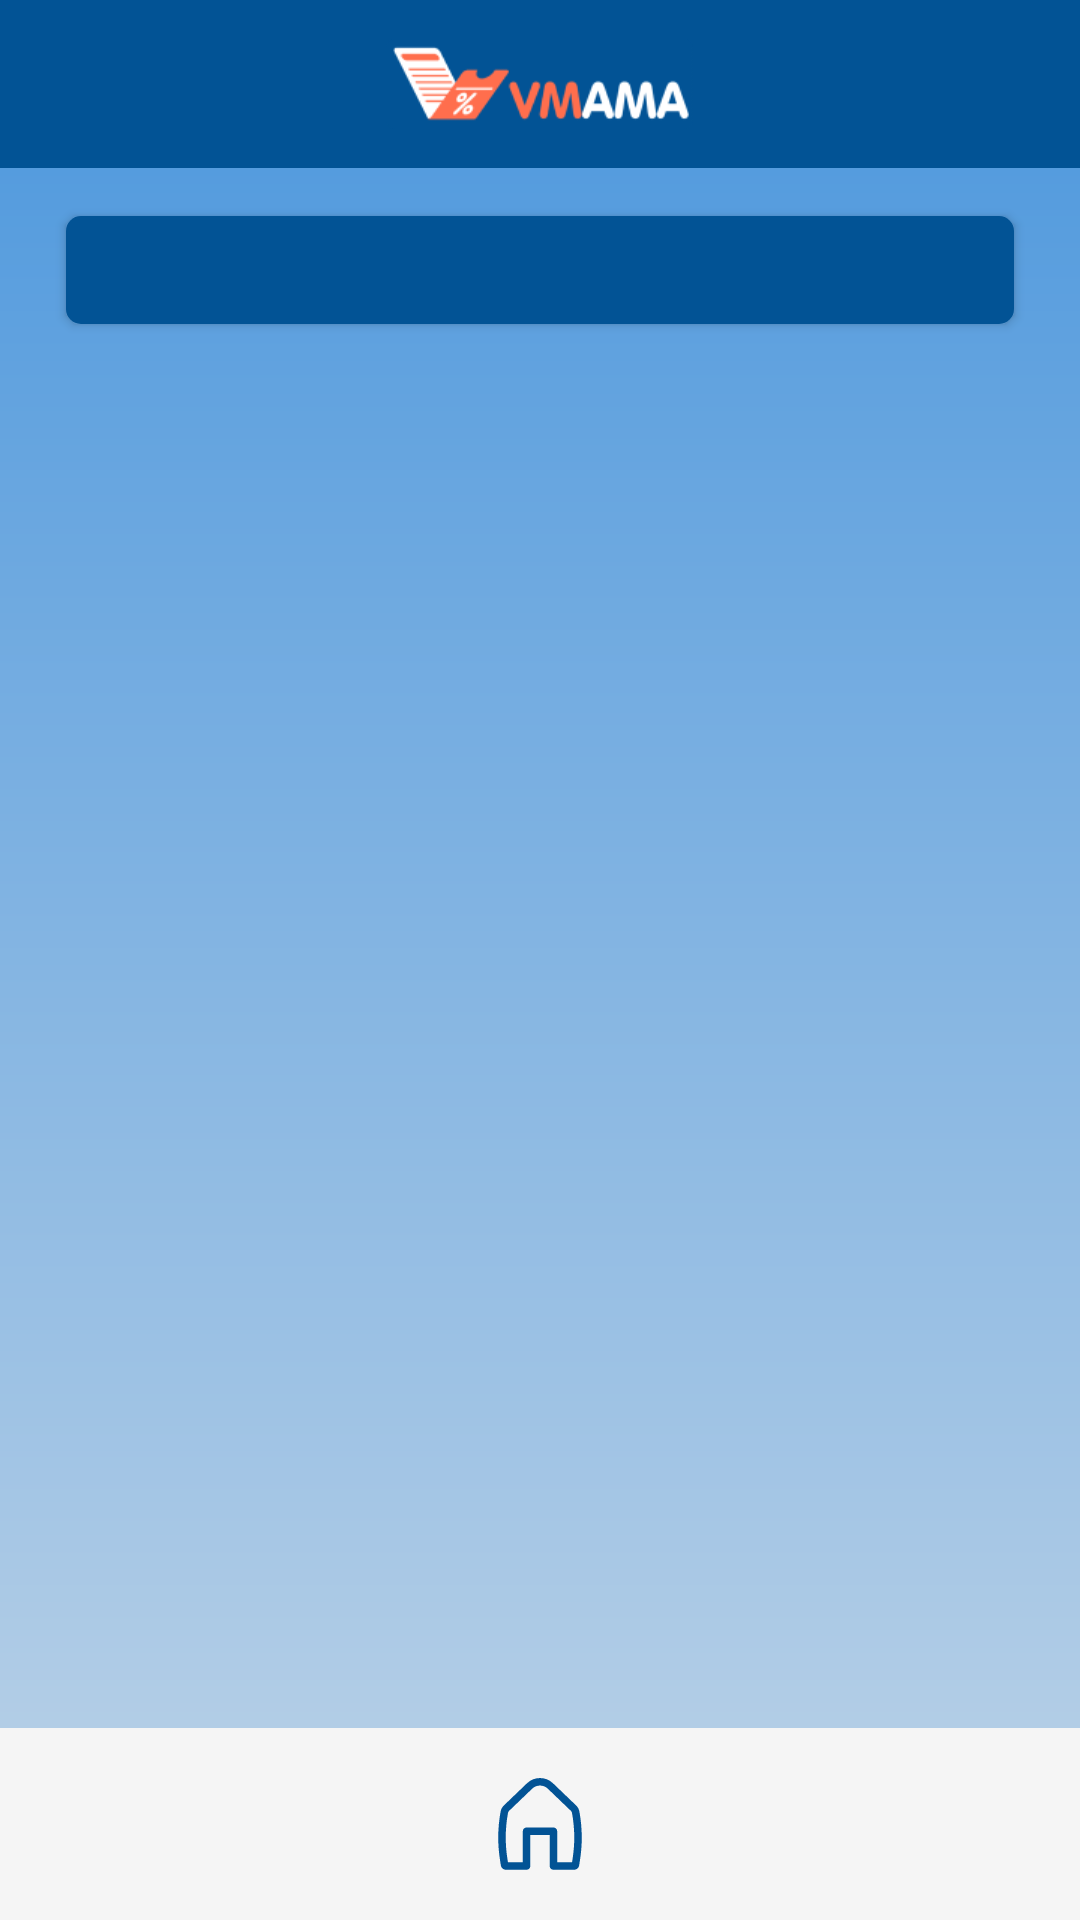

This screen was rendered from an Android layout file. Write that file and the resources it references.
<!-- AndroidManifest.xml: application theme Theme.OCRReceipt -->
<!-- res/layout/activity_transaction_history.xml -->
<?xml version="1.0" encoding="utf-8"?>
<LinearLayout xmlns:android="http://schemas.android.com/apk/res/android"
    xmlns:app="http://schemas.android.com/apk/res-auto"
    xmlns:tools="http://schemas.android.com/tools"
    android:layout_width="match_parent"
    android:layout_height="match_parent"
    android:orientation="vertical"
    tools:context=".presentation.transaction.transactionlist.TransactionHistoryActivity">

    <include layout="@layout/layout_toolbar" />

    <FrameLayout
        android:layout_width="match_parent"
        android:layout_height="0dp"
        android:layout_weight="1"
        android:background="@drawable/gradient_main_background">

        <LinearLayout
            android:layout_width="match_parent"
            android:layout_height="match_parent"
            android:background="@drawable/gradient_main_background"
            android:orientation="vertical">

            <com.google.android.material.button.MaterialButton
                android:layout_width="match_parent"
                android:layout_height="wrap_content"
                android:layout_marginHorizontal="22dp"
                android:layout_marginTop="10dp"
                app:backgroundTint="@color/primary_dark_blue"
                app:cornerRadius="5dp" />

            <androidx.recyclerview.widget.RecyclerView
                android:id="@+id/rv_transaction"
                android:layout_width="match_parent"
                android:layout_height="wrap_content"
                android:layout_marginHorizontal="23dp"
                android:layout_marginTop="22dp"
                android:orientation="vertical"
                app:layoutManager="androidx.recyclerview.widget.LinearLayoutManager"
                tools:listitem="@layout/layout_transaction_item" />

        </LinearLayout>

        <ProgressBar
            android:id="@+id/progress_bar"
            android:layout_width="wrap_content"
            android:layout_height="wrap_content"
            android:layout_gravity="center"
            android:indeterminateTint="@color/white"
            android:visibility="gone"
            app:layout_constraintBottom_toBottomOf="parent"
            app:layout_constraintEnd_toEndOf="parent"
            app:layout_constraintStart_toStartOf="parent"
            app:layout_constraintTop_toTopOf="parent"
            tools:visibility="visible" />

    </FrameLayout>

    <FrameLayout
        android:id="@+id/ll_bottom_bar"
        android:layout_width="match_parent"
        android:layout_height="wrap_content"
        android:background="@color/primary_white"
        android:orientation="horizontal">

        <ImageButton
            android:id="@+id/btn_home"
            android:layout_width="wrap_content"
            android:layout_height="wrap_content"
            android:layout_gravity="center"
            android:layout_marginVertical="16dp"
            android:background="@color/transparent"
            android:clickable="true"
            android:focusable="true"
            android:foreground="?android:attr/selectableItemBackground"
            android:src="@drawable/ic_home" />
    </FrameLayout>

</LinearLayout>
<!-- res/layout/layout_toolbar.xml (included above) -->
<?xml version="1.0" encoding="utf-8"?>
<FrameLayout xmlns:android="http://schemas.android.com/apk/res/android"
    android:layout_width="match_parent"
    android:layout_height="wrap_content"
    android:background="@color/primary_dark_blue"
    android:orientation="vertical">

    <ImageView
        android:layout_width="wrap_content"
        android:layout_height="30dp"
        android:layout_gravity="center"
        android:layout_margin="13dp"
        android:src="@drawable/vmama_bar" />
</FrameLayout>
<!-- res/layout/layout_transaction_item.xml (included above) -->
<?xml version="1.0" encoding="utf-8"?>
<com.google.android.material.card.MaterialCardView xmlns:android="http://schemas.android.com/apk/res/android"
    xmlns:app="http://schemas.android.com/apk/res-auto"
    xmlns:tools="http://schemas.android.com/tools"
    android:layout_width="match_parent"
    android:layout_height="wrap_content"
    android:layout_marginVertical="11dp"
    app:cardCornerRadius="5dp"
    app:cardElevation="10dp">

    <LinearLayout
        android:id="@+id/ll"
        android:layout_width="match_parent"
        android:layout_height="wrap_content"
        android:background="@color/white"
        android:clickable="true"
        android:focusable="true"
        android:foreground="?android:attr/selectableItemBackground"
        android:orientation="vertical">

        <TextView
            android:id="@+id/tv_voucher_name"
            android:layout_width="wrap_content"
            android:layout_height="wrap_content"
            android:layout_margin="12dp"
            android:fontFamily="@font/inter_medium"
            android:textColor="@color/primary_dark_blue"
            android:textSize="17sp"
            android:textStyle="bold"
            tools:text="Junk Food 1st" />

        <View
            android:layout_width="match_parent"
            android:layout_height="2dp"
            android:layout_marginHorizontal="12dp"
            android:background="@color/primary_dark_blue" />

        <TextView
            android:id="@+id/tv_gift"
            android:layout_width="wrap_content"
            android:layout_height="wrap_content"
            android:layout_margin="12dp"
            android:fontFamily="@font/inter_medium"
            android:textColor="@color/primary_dark_blue"
            android:textSize="15sp"
            tools:text="Một bộ dao nĩa" />
    </LinearLayout>

    <TextView
        android:id="@+id/tv_time"
        android:layout_width="wrap_content"
        android:layout_height="wrap_content"
        android:layout_gravity="end|bottom"
        android:layout_margin="12dp"
        android:fontFamily="@font/inter_medium"
        android:textColor="@color/primary_dark_blue"
        android:textSize="12sp"
        tools:text="12:00PM" />
</com.google.android.material.card.MaterialCardView>
<!-- resources referenced by this layout -->
<resources>
  <color name="primary_dark_blue">#025395</color>
  <color name="primary_white">#F5F5F5</color>
  <color name="transparent">#00000000</color>
  <color name="white">#FFFFFFFF</color>
  <!-- drawable gradient_main_background (drawable) -->
  <?xml version="1.0" encoding="utf-8"?>
  <shape xmlns:android="http://schemas.android.com/apk/res/android"
      android:shape="rectangle">
  
      <gradient
          android:angle="90"
          android:endColor="@color/blue_gradient_end"
          android:startColor="@color/blue_gradient_start" />
  
  </shape>
  <!-- drawable ic_home (drawable) -->
  <vector android:autoMirrored="true" android:height="32dp"
      android:viewportHeight="32" android:viewportWidth="28"
      android:width="28dp" xmlns:android="http://schemas.android.com/apk/res/android">
      <path android:fillColor="#025395" android:fillType="evenOdd" android:pathData="M16.596,4.224C15.145,2.832 12.854,2.832 11.403,4.224L3.693,11.623C3.504,11.804 3.377,12.04 3.329,12.298C2.406,17.334 2.338,22.49 3.128,27.549L3.315,28.75H8.276V18.398C8.276,17.708 8.836,17.148 9.526,17.148H18.473C19.164,17.148 19.723,17.708 19.723,18.398V28.75H24.684L24.872,27.549C25.662,22.49 25.594,17.334 24.67,12.298C24.623,12.04 24.496,11.804 24.307,11.623L16.596,4.224ZM9.672,2.42C12.091,0.1 15.909,0.1 18.327,2.42L26.038,9.819C26.605,10.364 26.987,11.073 27.129,11.847C28.103,17.16 28.175,22.598 27.342,27.935L27.041,29.864C26.916,30.662 26.229,31.25 25.421,31.25H18.473C17.783,31.25 17.223,30.691 17.223,30V19.648H10.776V30C10.776,30.691 10.216,31.25 9.526,31.25H2.578C1.771,31.25 1.084,30.662 0.959,29.864L0.658,27.935C-0.176,22.598 -0.104,17.16 0.87,11.847C1.012,11.073 1.394,10.364 1.962,9.819L9.672,2.42Z"/>
  </vector>
  <!-- drawable vmama_bar: png bitmap (drawable, 6866 bytes) -->
  <style name="Theme.OCRReceipt" parent="Theme.MaterialComponents.DayNight.NoActionBar">
          
          <item name="colorPrimary">@color/primary_dark_blue</item>
          <item name="colorPrimaryVariant">@color/secondary_blue</item>
          <item name="colorOnPrimary">@color/white</item>
          
          <item name="colorSecondary">@color/primary_dark_blue</item>
          <item name="colorSecondaryVariant">@color/secondary_blue</item>
          <item name="colorOnSecondary">@color/white</item>
          
          <item name="android:statusBarColor" tools:targetApi="l">?attr/colorPrimaryVariant</item>
          
      </style>
  <color name="blue_gradient_end">#559CDE</color>
  <color name="blue_gradient_start">#B2CDE6</color>
  <color name="secondary_blue">#3084D7</color>
</resources>
